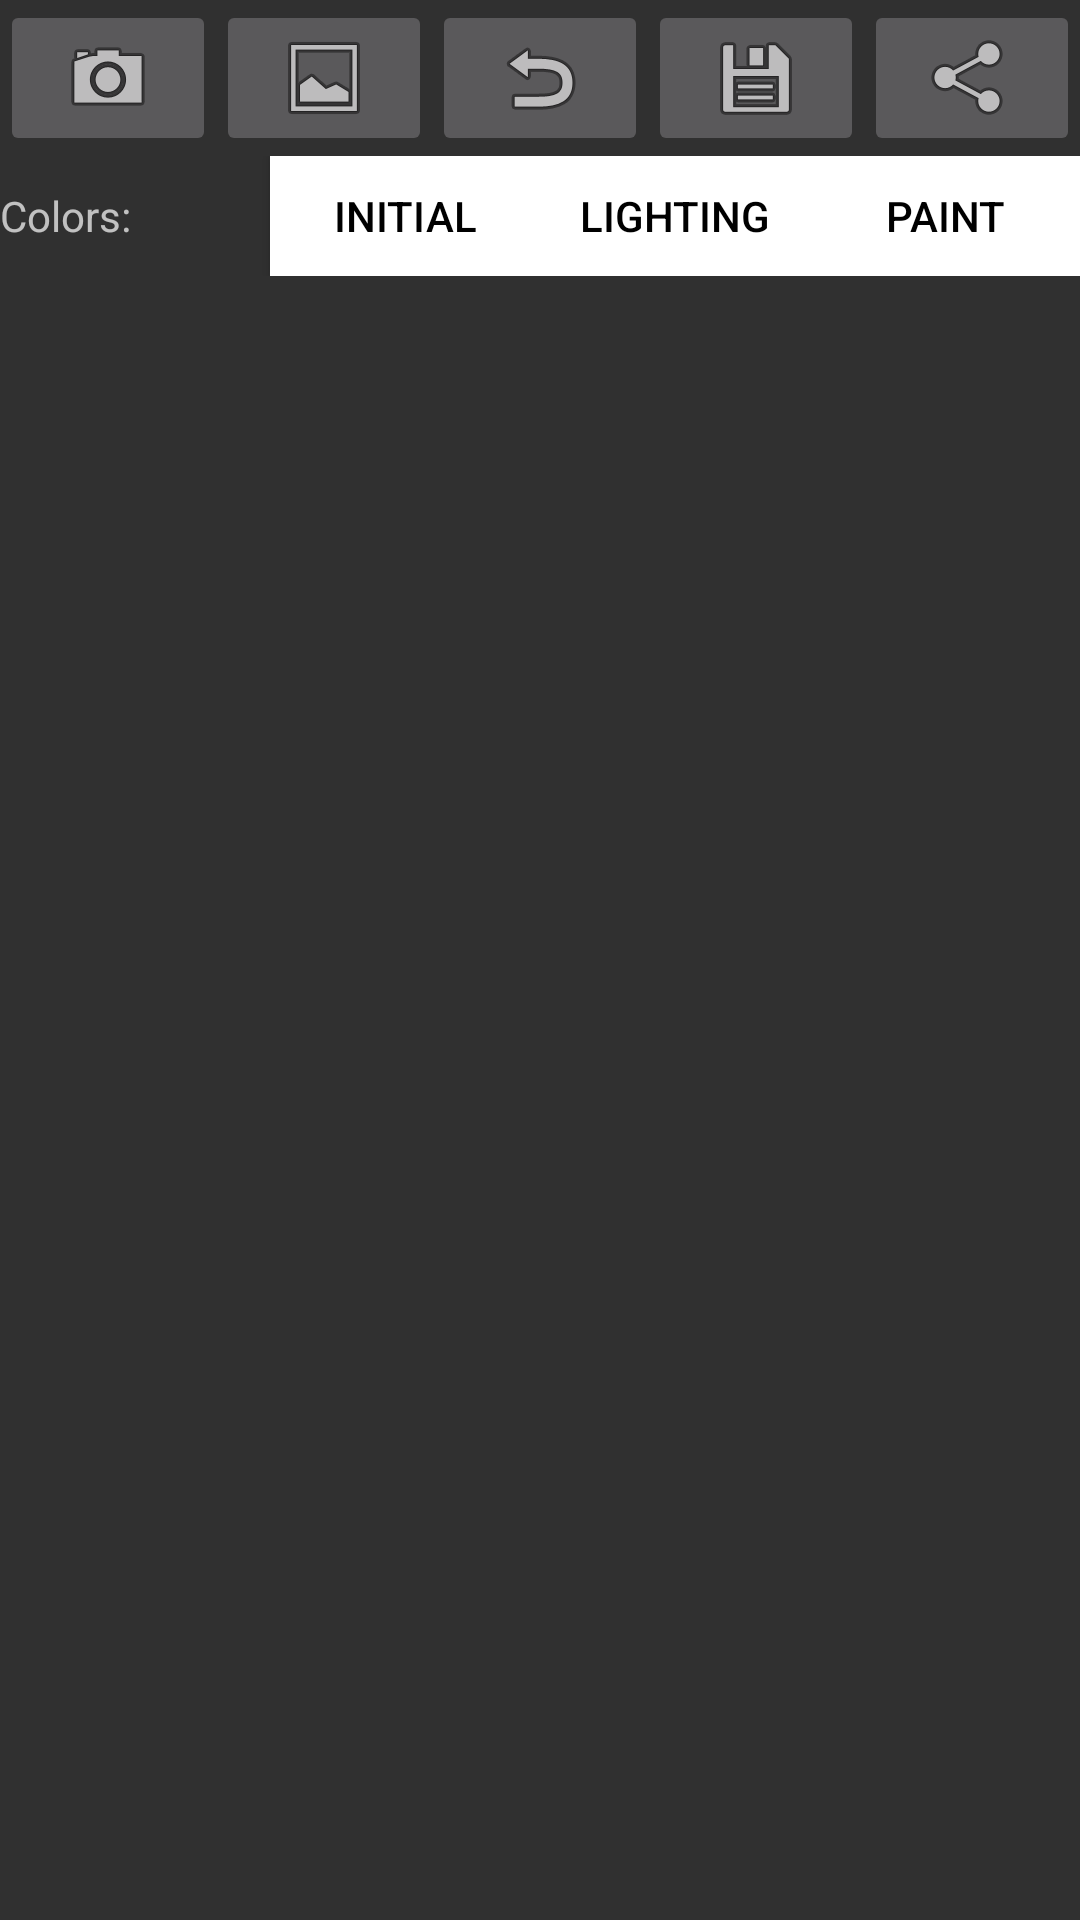

Write the Android layout XML for this screen, with the resource values it uses.
<!-- AndroidManifest.xml: application theme AppTheme -->
<!-- res/layout/activity_main.xml -->
<?xml version="1.0" encoding="utf-8"?>
    <LinearLayout
        xmlns:android="http://schemas.android.com/apk/res/android"
        xmlns:tools="http://schemas.android.com/tools"
        android:layout_width="match_parent"
        android:layout_height="match_parent"
        android:orientation="vertical"
        android:layout_marginLeft="10dp"
        android:layout_marginRight="10dp"
        tools:context="com.rmal30.housepainter.MainActivity">

        <LinearLayout
            android:layout_width="match_parent"
            android:layout_height="wrap_content"
            android:orientation="horizontal">

            <ImageButton
                android:id="@+id/button"
                android:layout_width="wrap_content"
                android:layout_height="wrap_content"
                android:layout_weight="1"
                android:onClick="takePhoto"
                android:src="@android:drawable/ic_menu_camera" />

            <ImageButton
                android:id="@+id/button2"
                android:layout_width="wrap_content"
                android:layout_height="wrap_content"
                android:layout_weight="1"
                android:onClick="chooseImage"
                android:src="@android:drawable/ic_menu_gallery" />

            <ImageButton
                android:id="@+id/button3"
                android:layout_width="wrap_content"
                android:layout_height="wrap_content"
                android:layout_weight="1"
                android:onClick="undo"
                android:src="@android:drawable/ic_menu_revert" />

            <ImageButton
                android:id="@+id/button4"
                android:layout_width="wrap_content"
                android:layout_height="wrap_content"
                android:layout_weight="1"
                android:onClick="save"
                android:src="@android:drawable/ic_menu_save" />

            <ImageButton
                android:id="@+id/button5"
                android:layout_height="wrap_content"
                android:layout_width="wrap_content"
                android:layout_weight="1"
                android:onClick="share"
                android:src="@android:drawable/ic_menu_share" />
        </LinearLayout>

    <LinearLayout
        android:layout_width="match_parent"
        android:layout_height="wrap_content"
        android:orientation="horizontal"
        android:layout_marginBottom="10dp">
        <TextView
            android:layout_width = "match_parent"
            android:layout_height="40dp"
            android:layout_weight="1"
            android:text = "Colors:"
            />
        <Button
            android:id="@+id/initColor"
            android:text="Initial"
            android:layout_width="match_parent"
            android:layout_height="40dp"
            android:layout_weight="1"
            android:onClick="chooseColor"
            android:background="@android:color/background_light"
            android:textColor = "@android:color/primary_text_light"
            />

        <Button
            android:id="@+id/lightColor"
            android:text = "Lighting"
            android:layout_width="match_parent"
            android:layout_height="40dp"
            android:layout_weight="1"
            android:onClick="chooseColor"
            android:background="@android:color/background_light"
            android:textColor = "@android:color/primary_text_light"
            />

        <Button
            android:id="@+id/paintColor"
            android:layout_width="match_parent"
            android:layout_height="40dp"
            android:layout_weight="1"
            android:onClick="chooseColor"
            android:background="@android:color/background_light"
            android:text="Paint"
            android:textColor = "@android:color/primary_text_light"
            />
    </LinearLayout>



    <ImageView
        android:id="@+id/imageView"
        android:layout_width="wrap_content"
        android:layout_height="wrap_content"
        android:layout_gravity="center"
        />

    <ProgressBar
        android:id="@+id/progressBar"
        style="@style/Widget.AppCompat.ProgressBar.Horizontal"
        android:layout_width="match_parent"
        android:layout_height="wrap_content"
        android:progress="0"
        android:visibility="gone"
        />



</LinearLayout>
<!-- resources referenced by this layout -->
<resources>
  <style name="AppTheme" parent="Theme.AppCompat">
          <item name="colorPrimary">@color/colorPrimary</item>
          <item name="colorAccent">@color/colorAccent</item>
          <item name="colorPrimaryDark">@color/colorPrimaryDark</item>
      </style>
  <color name="colorPrimary">#3f51b5</color>
  <color name="colorAccent">#ff4081</color>
  <color name="colorPrimaryDark">#303f9f</color>
</resources>
